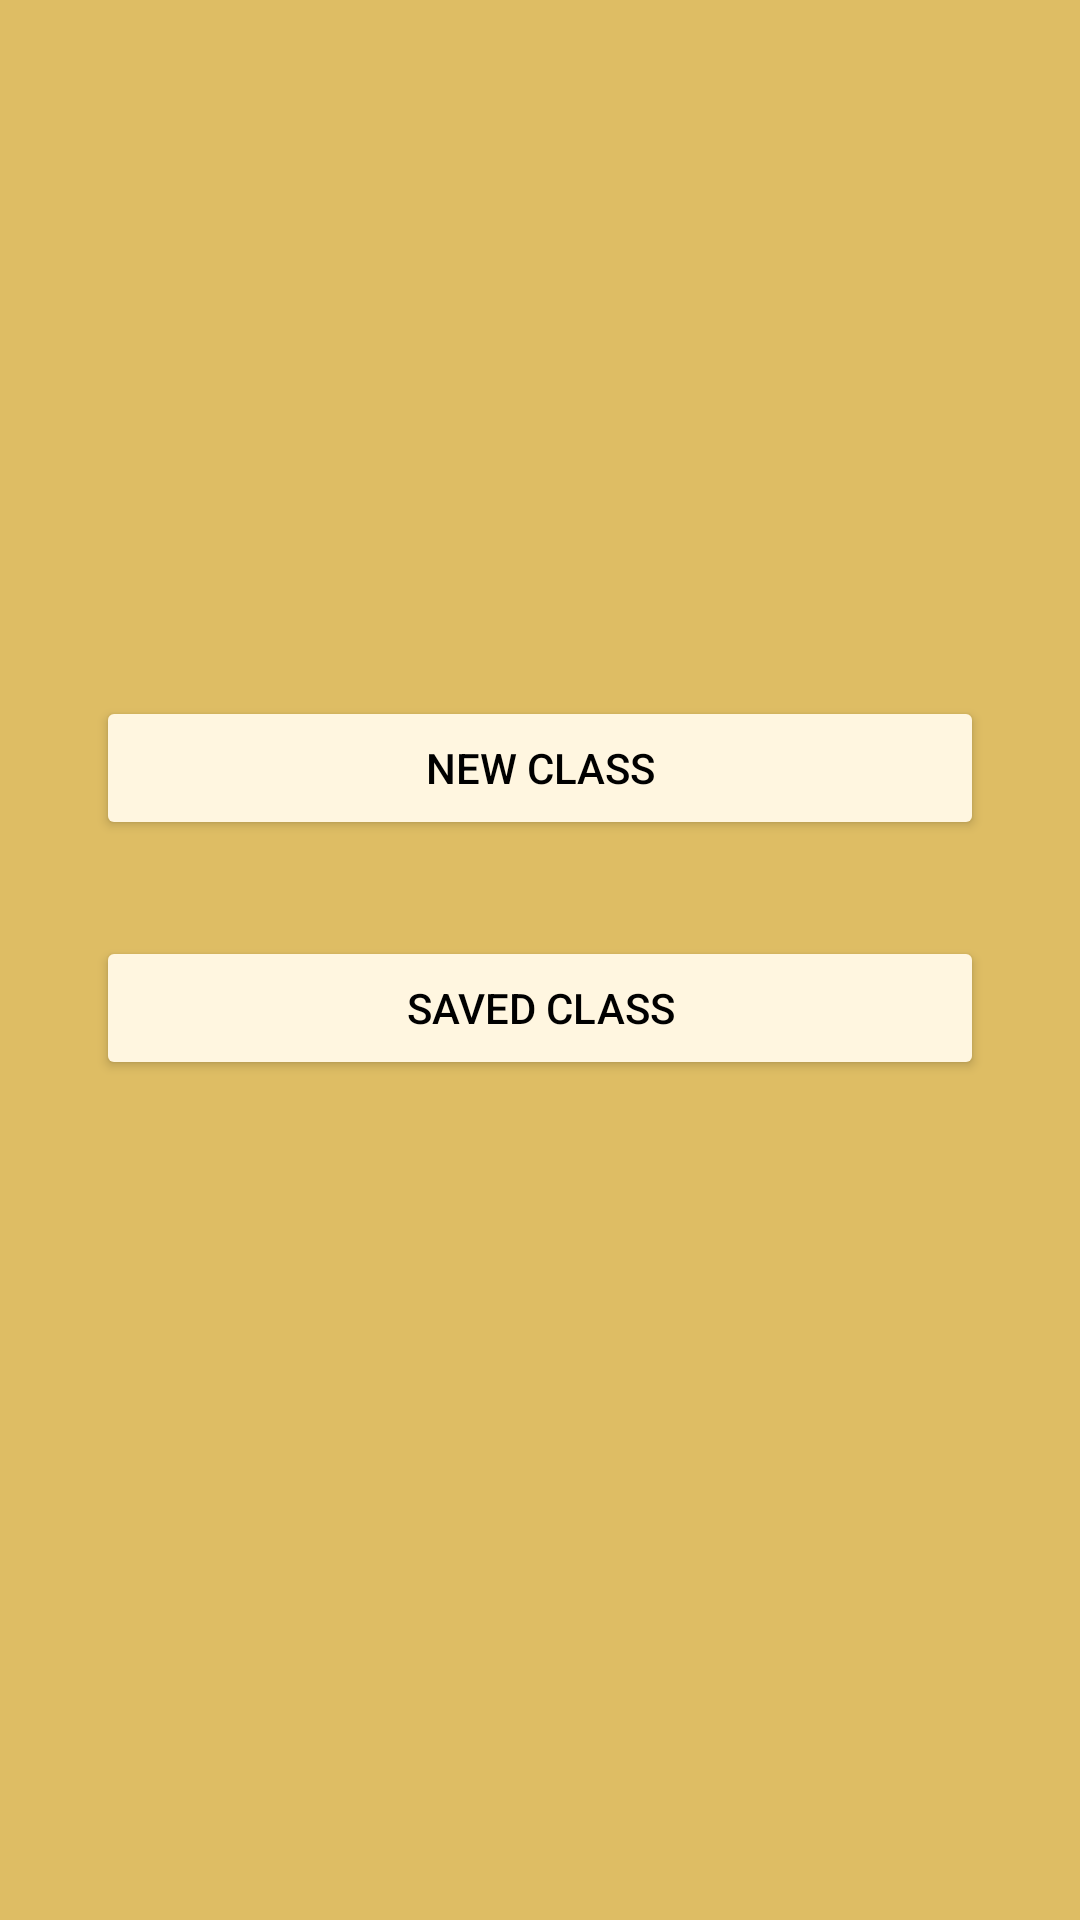

Write the Android layout XML for this screen, with the resource values it uses.
<!-- AndroidManifest.xml: application theme Theme.Tagalog -->
<!-- res/layout/activity_attendance_home.xml -->
<?xml version="1.0" encoding="utf-8"?>
<androidx.constraintlayout.widget.ConstraintLayout xmlns:android="http://schemas.android.com/apk/res/android"
    xmlns:app="http://schemas.android.com/apk/res-auto"
    xmlns:tools="http://schemas.android.com/tools"
    android:layout_width="match_parent"
    android:layout_height="match_parent"
    tools:context=".attendanceHome"
    android:background="@color/attendanceBackground">

    <Button
        android:id="@+id/newClassButton"
        android:layout_width="0dp"
        android:layout_height="wrap_content"
        android:layout_marginStart="32dp"
        android:layout_marginTop="232dp"
        android:layout_marginEnd="32dp"
        android:text="New class"
        android:backgroundTint="#fff6e0"
        android:textColor="@color/black"
        app:layout_constraintEnd_toEndOf="parent"
        app:layout_constraintStart_toStartOf="parent"
        app:layout_constraintTop_toTopOf="parent" />

    <Button
        android:id="@+id/ExistingClassButton"
        android:layout_width="0dp"
        android:layout_height="wrap_content"
        android:layout_marginStart="32dp"
        android:layout_marginTop="32dp"
        android:layout_marginEnd="32dp"
        android:backgroundTint="#fff6e0"
        android:text="Saved Class"
        android:textColor="@color/black"
        app:layout_constraintEnd_toEndOf="parent"
        app:layout_constraintStart_toStartOf="parent"
        app:layout_constraintTop_toBottomOf="@+id/newClassButton" />
</androidx.constraintlayout.widget.ConstraintLayout>
<!-- resources referenced by this layout -->
<resources>
  <color name="attendanceBackground">#debd64</color>
  <color name="black">#FF000000</color>
  <style name="Theme.Tagalog" parent="Theme.MaterialComponents.DayNight.NoActionBar">
          
          <item name="colorPrimary">@color/black</item>
          <item name="colorPrimaryVariant">@color/black</item>
          <item name="colorOnPrimary">@color/Homebackground</item>
          
          <item name="colorSecondary">@color/teal_200</item>
          <item name="colorSecondaryVariant">@color/teal_700</item>
          <item name="colorOnSecondary">@color/black</item>
          
          <item name="android:statusBarColor">?attr/colorPrimaryVariant</item>
          
      </style>
  <color name="Homebackground">#989898</color>
  <color name="teal_200">#FF03DAC5</color>
  <color name="teal_700">#FF018786</color>
</resources>
